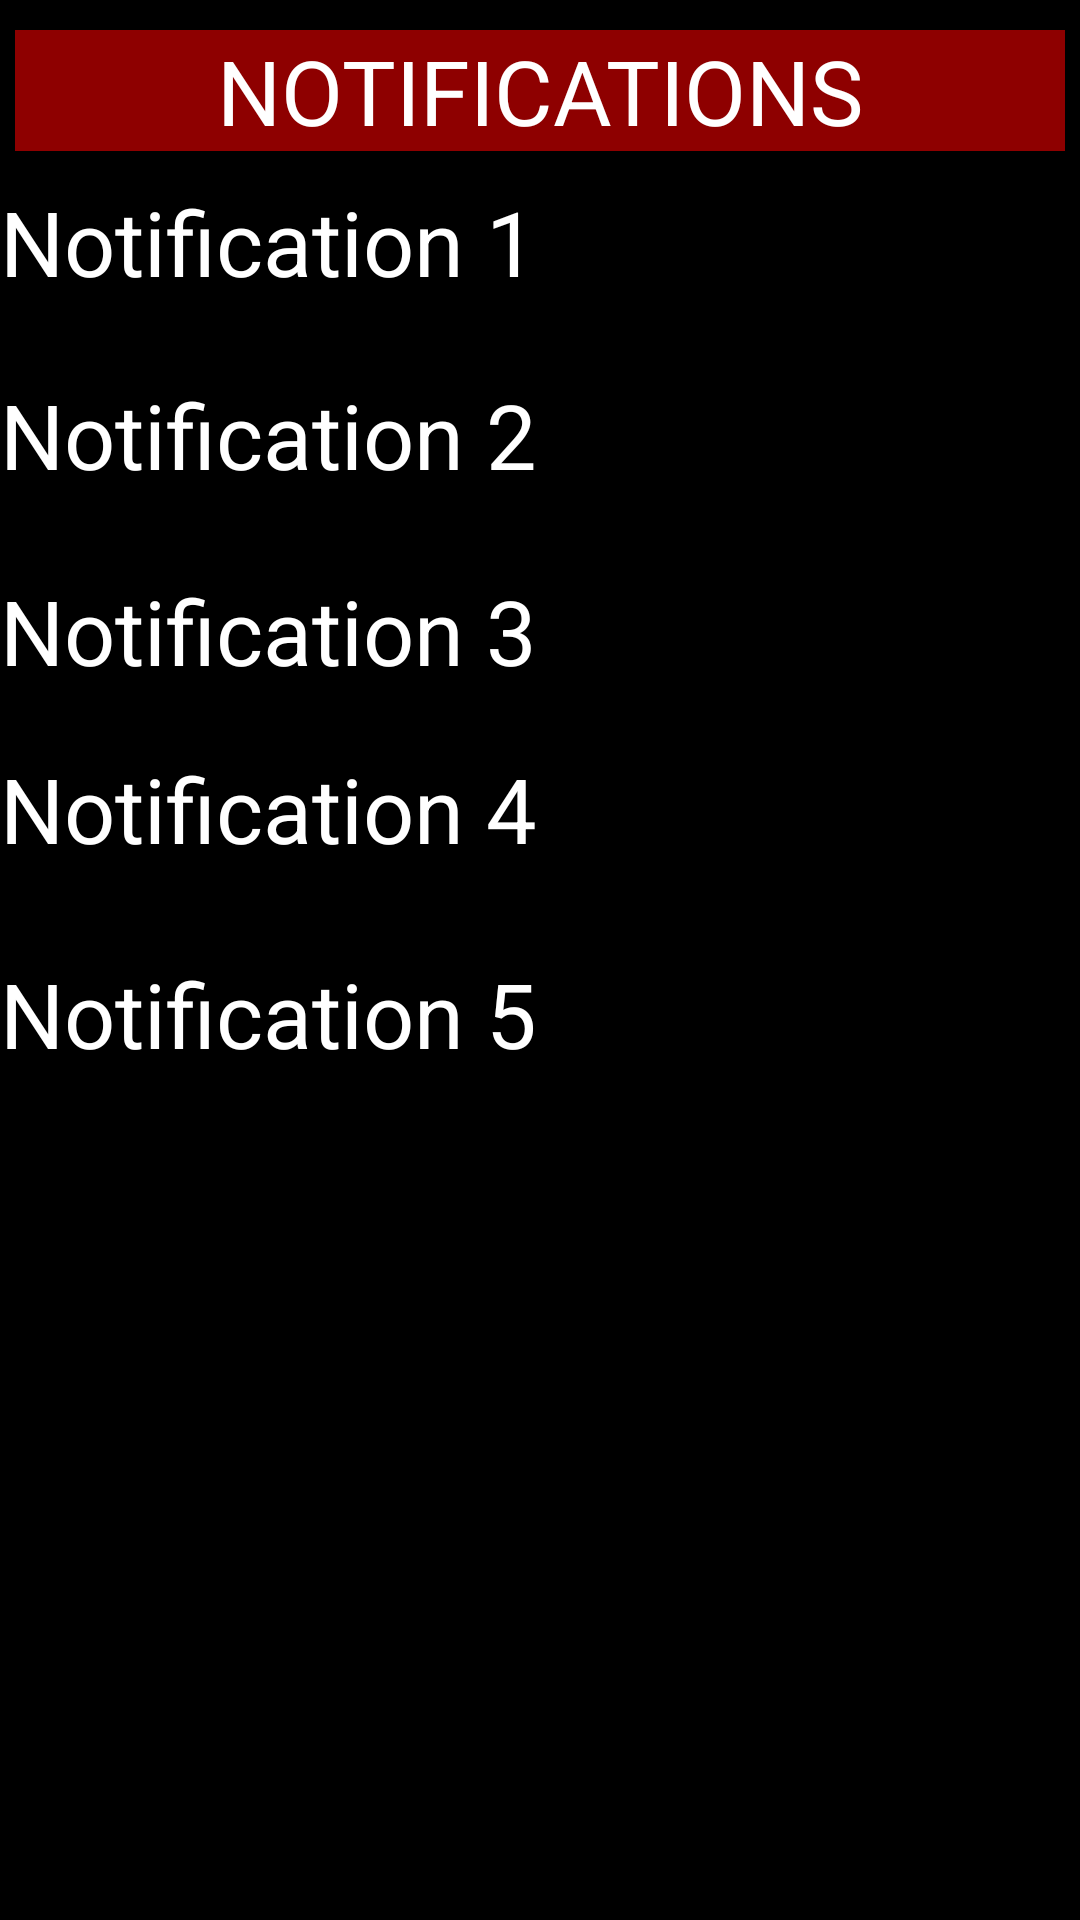

The Android layout XML behind this screen, and the referenced resources:
<!-- AndroidManifest.xml: application theme AppTheme -->
<!-- res/layout/notifications.xml -->
<RelativeLayout xmlns:android="http://schemas.android.com/apk/res/android"
    xmlns:tools="http://schemas.android.com/tools"
    android:layout_width="match_parent"
    android:layout_height="match_parent"
    android:background="#000"
    tools:context=".MainActivity" >

    <TableLayout
        android:id="@+id/tableLayout1"
        android:layout_width="fill_parent"
        android:layout_height="wrap_content"
        android:layout_below="@+id/linearLayout1"
        android:layout_margin="5sp" >

        <TableRow
            android:id="@+id/tableRow2"
            android:layout_width="fill_parent"
            android:layout_height="wrap_content"
            android:layout_weight="1"
            android:paddingBottom="5sp"
            android:paddingTop="5sp" >

            <TextView
                android:id="@+id/textView1"
                android:layout_width="fill_parent"
                android:layout_height="wrap_content"
                android:layout_weight="1"
                android:background="#8e0000"
                android:gravity="center"
                android:text="NOTIFICATIONS"
                android:textColor="#FFFFFF"
                android:textSize="30sp" />
        </TableRow>
    </TableLayout>

    <TextView
        android:id="@+id/textView2"
        android:layout_width="wrap_content"
        android:layout_height="wrap_content"
        android:layout_alignParentLeft="true"
        android:textSize="30sp"
        android:layout_below="@+id/tableLayout1"
        android:text="Notification 1"
        android:textColor="#fff" />

    <TextView
        android:id="@+id/TextView01"
        android:layout_width="wrap_content"
        android:layout_height="wrap_content"
        android:layout_alignParentLeft="true"
        android:layout_below="@+id/textView2"
        android:layout_marginTop="24dp"
        android:text="Notification 2"
        android:textColor="#fff"
        android:textSize="30sp" />

    <TextView
        android:id="@+id/TextView02"
        android:layout_width="wrap_content"
        android:layout_height="wrap_content"
        android:layout_alignParentLeft="true"
        android:layout_below="@+id/TextView01"
        android:layout_marginTop="25dp"
        android:text="Notification 3"
        android:textColor="#fff"
        android:textSize="30sp" />

    <TextView
        android:id="@+id/TextView03"
        android:layout_width="wrap_content"
        android:layout_height="wrap_content"
        android:layout_alignParentLeft="true"
        android:layout_below="@+id/TextView02"
        android:layout_marginTop="19dp"
        android:text="Notification 4"
        android:textColor="#fff"
        android:textSize="30sp" />

    <TextView
        android:id="@+id/TextView04"
        android:layout_width="wrap_content"
        android:layout_height="wrap_content"
        android:layout_alignParentLeft="true"
        android:layout_below="@+id/TextView03"
        android:layout_marginTop="28dp"
        android:text="Notification 5"
        android:textColor="#fff"
        android:textSize="30sp" />

</RelativeLayout>
<!-- resources referenced by this layout -->
<resources>
  <style name="AppTheme" parent="AppBaseTheme">
          
      </style>
  <style name="AppBaseTheme" parent="android:Theme.Light">
          
      </style>
</resources>
